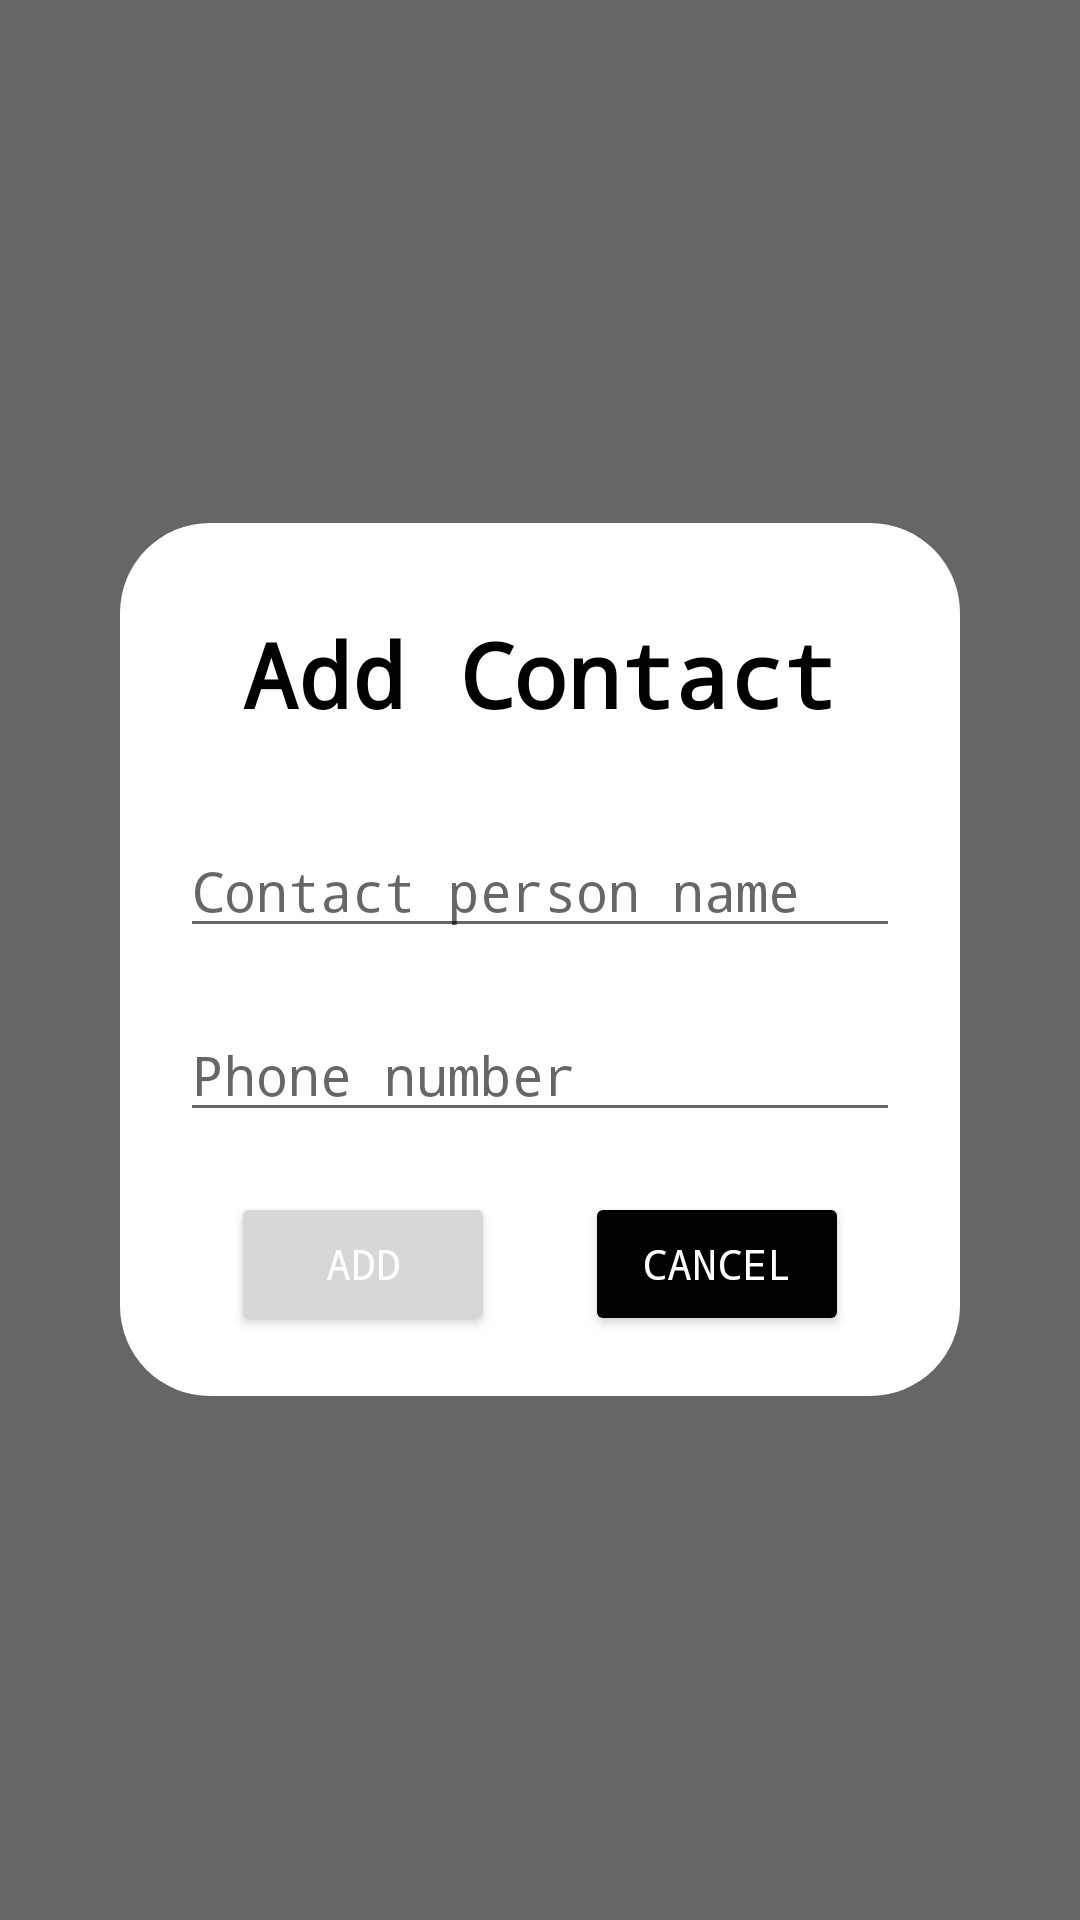

Android layout source for this screen:
<!-- AndroidManifest.xml: application theme Theme.Task1_login_kotlin -->
<!-- res/layout/dialog_contact.xml -->
<?xml version="1.0" encoding="utf-8"?>
<layout xmlns:android="http://schemas.android.com/apk/res/android"
    xmlns:tools="http://schemas.android.com/tools">

    <FrameLayout
        android:layout_width="match_parent"
        android:layout_height="match_parent"
        android:background="@color/blackAlpha">

        <LinearLayout
            android:layout_width="match_parent"
            android:layout_height="wrap_content"
            android:layout_gravity="center"
            android:layout_marginHorizontal="40dp"
            android:background="@drawable/bg_rounded"
            android:gravity="center"
            android:orientation="vertical"
            android:padding="20dp"
            tools:ignore="UselessParent">

            <TextView
                android:layout_width="wrap_content"
                android:layout_height="wrap_content"
                android:layout_margin="10dp"
                android:fontFamily="monospace"
                android:text="@string/txt_add_contact"
                android:textColor="@color/black"
                android:textSize="30sp"
                android:textStyle="bold" />

            <EditText
                android:id="@+id/edt_name"
                android:layout_width="match_parent"
                android:layout_height="wrap_content"
                android:layout_marginTop="20dp"
                android:autofillHints="TODO"
                android:fontFamily="monospace"
                android:hint="@string/txt_contact_person_name"
                android:inputType="text" />

            <EditText
                android:id="@+id/edt_phone"
                android:layout_width="match_parent"
                android:layout_height="wrap_content"
                android:layout_marginTop="20dp"
                android:autofillHints="TODO"
                android:fontFamily="monospace"
                android:hint="@string/txt_phone_number"
                android:inputType="phone"
                android:maxLength="10" />

            <TableRow
                android:layout_width="match_parent"
                android:layout_height="wrap_content"
                android:layout_marginTop="20dp"
                android:gravity="center">

                <Button
                    android:id="@+id/btn_add"
                    android:layout_width="wrap_content"
                    android:layout_height="wrap_content"
                    android:layout_marginEnd="30dp"
                    android:fontFamily="monospace"
                    android:text="@string/txt_add"
                    android:textColor="@color/white"
                    tools:ignore="ButtonStyle" />

                <Button
                    android:id="@+id/btn_cacel"
                    android:layout_width="wrap_content"
                    android:layout_height="wrap_content"
                    android:backgroundTint="@color/black"
                    android:fontFamily="monospace"
                    android:text="@string/txt_cancel"
                    android:textColor="@color/white"
                    tools:ignore="ButtonStyle" />
            </TableRow>
        </LinearLayout>
    </FrameLayout>
</layout>
<!-- resources referenced by this layout -->
<resources>
  <color name="black">#FF000000</color>
  <color name="blackAlpha">#99000000</color>
  <color name="white">#FFFFFFFF</color>
  <!-- drawable bg_rounded (drawable) -->
  <?xml version="1.0" encoding="utf-8"?>
  <shape xmlns:android="http://schemas.android.com/apk/res/android"
      android:shape="rectangle">
      <corners android:radius="30dp"/>
      <solid android:color="@color/white" />
  </shape>
  <string name="txt_add">Add</string>
  <string name="txt_add_contact">Add Contact</string>
  <string name="txt_cancel">Cancel</string>
  <string name="txt_contact_person_name">Contact person name</string>
  <string name="txt_phone_number">Phone number</string>
  <style name="Theme.Task1_login_kotlin" parent="Theme.MaterialComponents.Light.NoActionBar">
          
          <item name="colorPrimary">@color/colorRed</item>
          <item name="colorPrimaryVariant">@color/colorGray</item>
          <item name="colorOnPrimary">@color/colorRed</item>
          
          <item name="colorSecondary">@color/colorRed</item>
          <item name="colorSecondaryVariant">@color/teal_700</item>
          <item name="colorOnSecondary">@color/colorRed</item>
          
          <item name="android:statusBarColor">?attr/colorPrimaryVariant</item>
          
  
      </style>
  <color name="colorRed">#F44336</color>
  <color name="colorGray">#8F8F8F</color>
  <color name="teal_700">#FF018786</color>
</resources>
